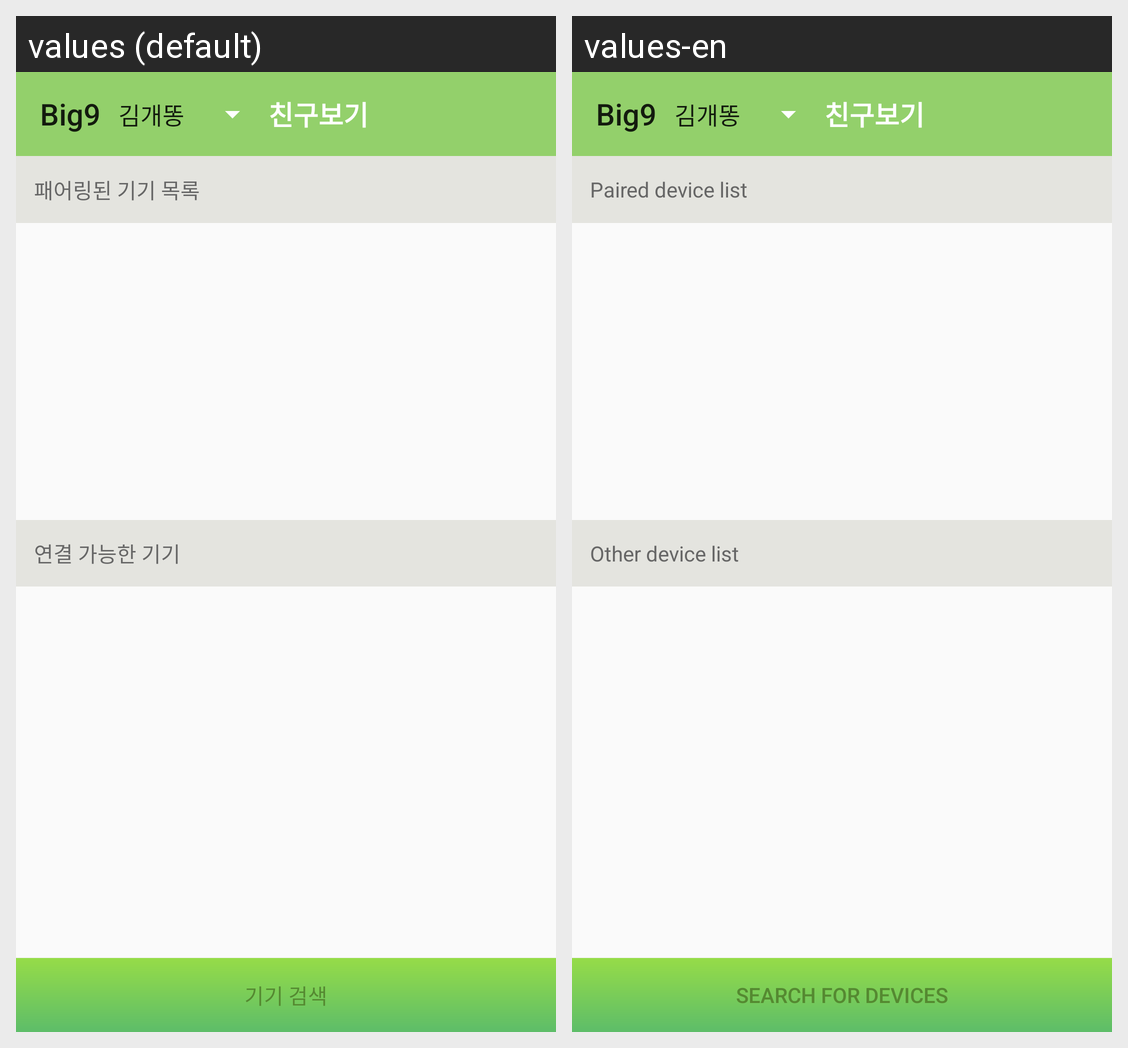

The Android screen above is rendered under two locales of the same app. Produce the string resources it draws, with the default and per-locale values.
Android screen res/layout/activity_device_connect.xml rendered under 2 locales, left to right: values (default), values-en. Device: Nexus 5 (rendered at 1080×1920; each locale shown at half size, 540×960, under a caption strip naming it); theme AppTheme.
Strings drawn on this screen, with the default value and each locale's value (text and hints the layout hard-codes, and strings that could not be matched under every locale, appear in the picture but are not listed):

title_paired_devices
  values: 패어링된 기기 목록
  values-en: Paired device list

title_other_devices
  values: 연결 가능한 기기
  values-en: Other device list

button_scan
  values: 기기 검색
  values-en: Search for devices

app_name
  values: Big9
  values-en: Big9
